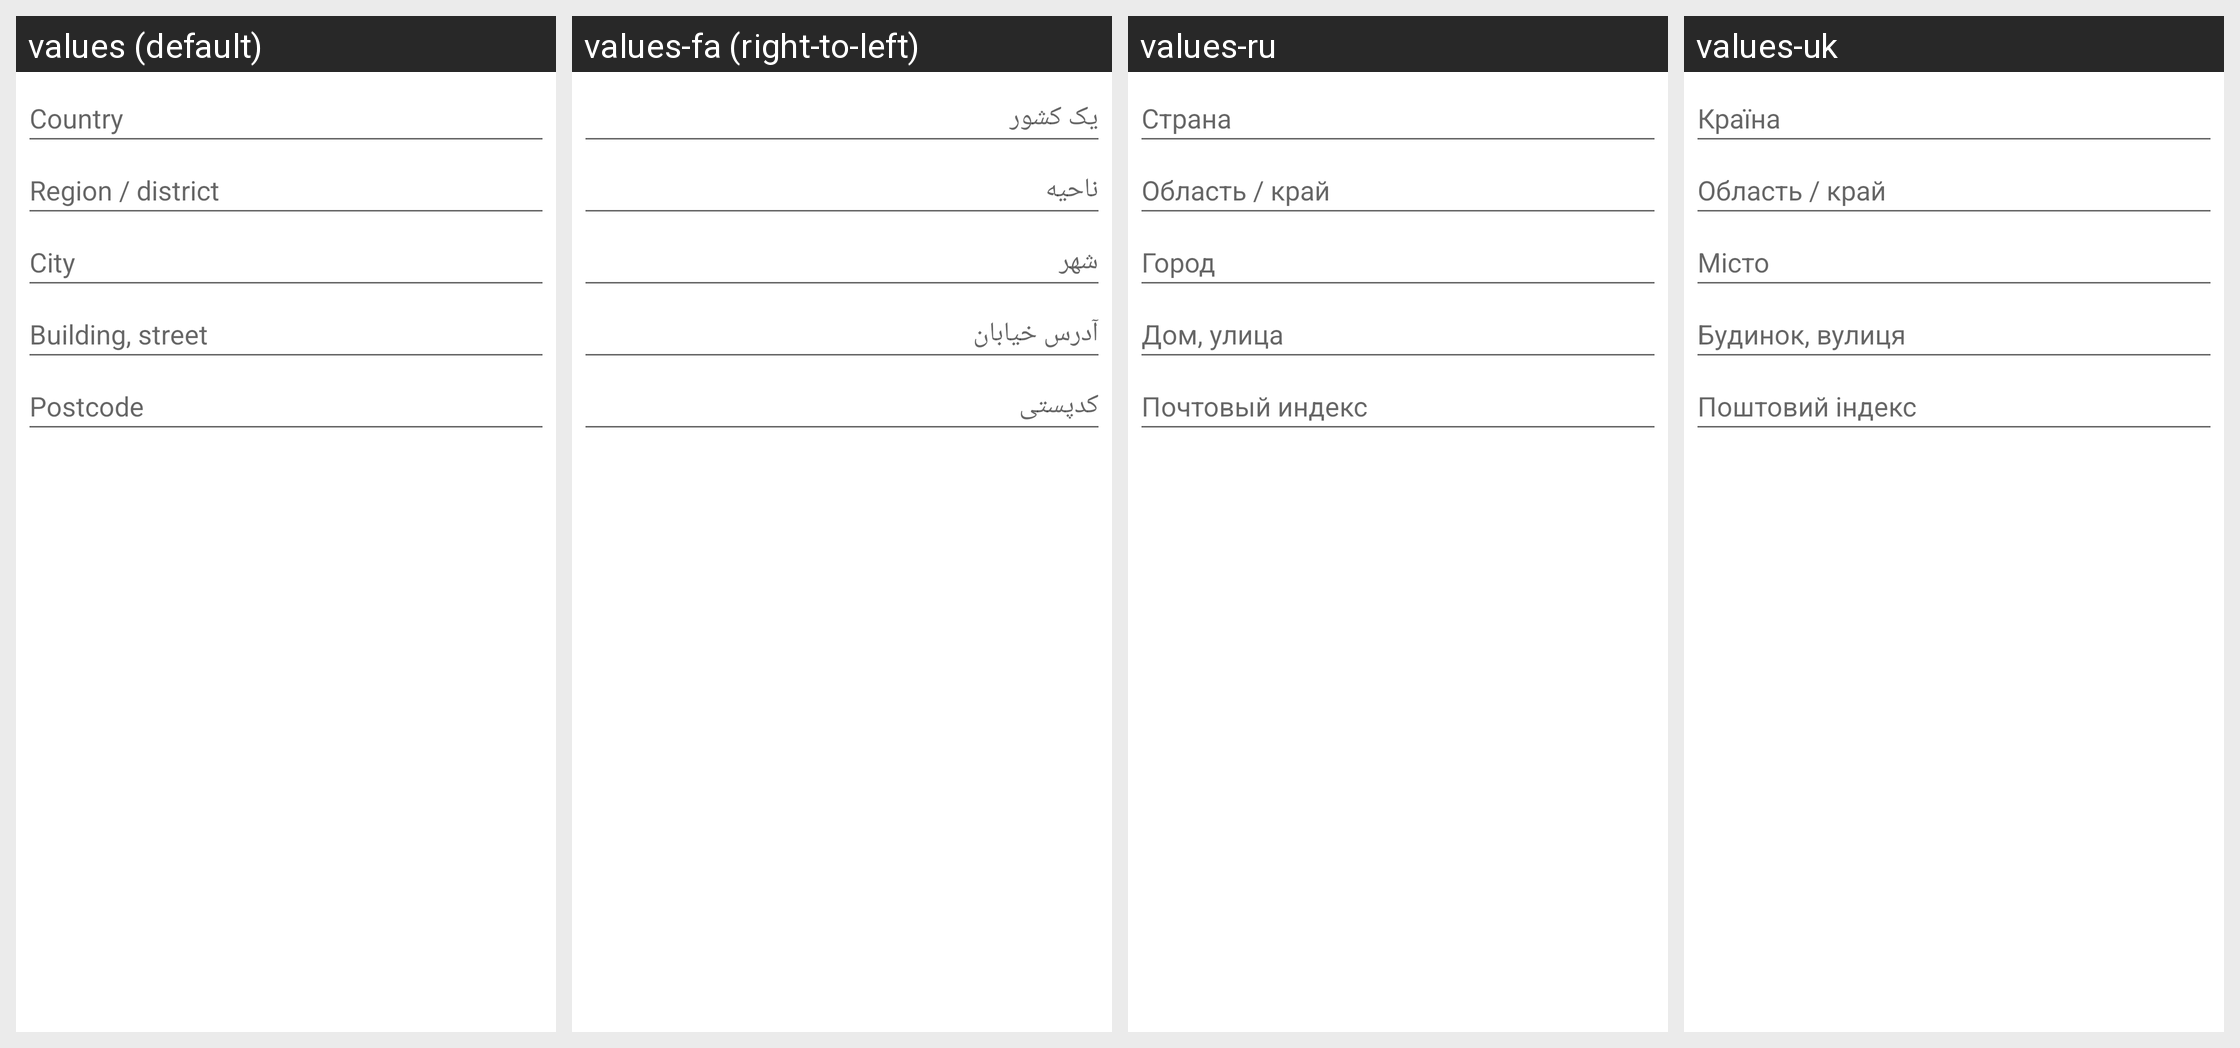

Translations of the strings shown on this Android screen, per locale in the grid:
Android screen res/layout/address_dialog.xml rendered under 4 locales, left to right: values (default), values-fa (right-to-left), values-ru, values-uk. Device: Nexus 5 (rendered at 1080×1920; each locale shown at half size, 540×960, under a caption strip naming it); theme leadertask.AppTheme.Light.
Other locales in the repository, not shown: values-be, values-cs, values-de, values-el, values-es, values-fr, values-hu, values-it, values-kk, values-nl, values-pl, values-pt, values-ro, values-sk, values-tr.
Strings drawn on this screen, with the default value and each locale's value (text and hints the layout hard-codes, and strings that could not be matched under every locale, appear in the picture but are not listed):

address_country
  values: Country
  values-fa: یک کشور
  values-ru: Страна
  values-uk: Країна

address_region
  values: Region / district
  values-fa: ناحیه
  values-ru: Область / край
  values-uk: Область / край

address_city
  values: City
  values-fa: شهر
  values-ru: Город
  values-uk: Місто

address_street
  values: Building, street
  values-fa: آدرس خیابان
  values-ru: Дом, улица
  values-uk: Будинок, вулиця

address_index
  values: Postcode
  values-fa: کدپستی
  values-ru: Почтовый индекс
  values-uk: Поштовий індекс
